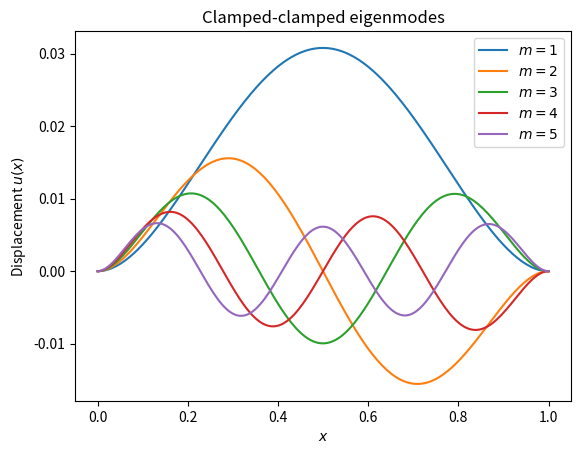
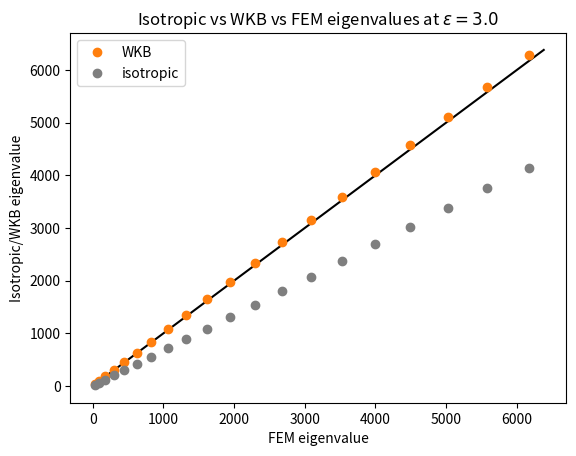

Recreate these plots in Python, in order.
"""Clamped beam using WKB/finite elements."""

import matplotlib.pyplot as plt
import numpy as np
import scipy.linalg as linalg
from scipy.integrate import quad

E = 1.  # elastic modulus
I = 1.  # moment of area
mu = 1.  # mass/length
L = 1.  # total length

N = 200  # number of elements
nodes = N + 1  # number of nodes
h = L / N  # length of beam element
x = np.arange(0, h + L, h)

# See 44m:44s of https://www.youtube.com/watch?v=RFH6i8ER284 for the
# definition of the element stiffness/mass matrices.
K_e = E * I / h**3 * np.array([[12, 6 * h, -12, 6 * h], [6 * h, 4 * h**2, -6 * h, 2 * h**2],
                               [-12, -6 * h, 12, -6 * h], [6 * h, 2 * h**2, -6 * h, 4 * h**2]])
M_e = mu * h / 420 * np.array([[156, 22 * h, 54, -13 * h], [22 * h, 4 * h**2, -13 * h, -3 * h**2],
                               [54, 13 * h, 156, -22 * h], [-13 * h, -3 * h**2, -22 * h, 4 * h**2]])

# The local stiffness matrix changes by this much.
eps = 3.0
dK_e = E * I / h**3 * eps * np.array([[6, 2 * h, -6, 4 * h], [2 * h, h**2, -2 * h, h**2],
                                      [-6, -2 * h, 6, -4 * h], [4 * h, h**2, -4 * h, 3 * h**2]])
K_e += dK_e

K = np.zeros((2 * (N+1), 2 * (N+1)))
M = np.zeros((2 * (N+1), 2 * (N+1)))

# Assemble global stiffness/mass matrix.
for i in range(1, N + 1):
    K[2 * (i-1):2 * (i-1) + 4][:, 2 * (i-1):2 * (i-1) + 4] += K_e
    M[2 * (i-1):2 * (i-1) + 4][:, 2 * (i-1):2 * (i-1) + 4] += M_e

# Clamped-clamped BCs.
K = np.delete(K, [2*nodes - 2, 2*nodes - 1], 0)
K = np.delete(K, [2*nodes - 2, 2*nodes - 1], 1)
K = np.delete(K, [0, 1], 0)
K = np.delete(K, [0, 1], 1)
M = np.delete(M, [2*nodes - 2, 2*nodes - 1], 0)
M = np.delete(M, [2*nodes - 2, 2*nodes - 1], 1)
M = np.delete(M, [0, 1], 0)
M = np.delete(M, [0, 1], 1)

# Find eigenvalues and eigenvectors.
freqs, modes = linalg.eig(K, M)
i = np.argsort(freqs)
# The freqs matrix has to be transposed before sorting.
modes, freqs = modes.T[i].real, np.sqrt(freqs[i].real)

for i in range(5):
    # Clamped beam.
    u = np.hstack([0., modes[i][0:2*nodes - 5:2], 0.])
    u = np.sign(u.mean()) * u
    plt.plot(x, u, label="$m = {}$".format(i + 1))

plt.title(r"Clamped-clamped eigenmodes")
plt.xlabel(r"$x$")
plt.ylabel(r"Displacement $u(x)$")
plt.legend()
plt.savefig("clamped_wkb_modes.png")

# Solution to cosh(w^2)cos(w^2) = -1.
freq_unif = np.array([
    22.3733, 61.6728, 120.903, 199.859, 298.556, 416.991, 555.165, 713.079, 890.732, 1088.12,
    1305.26, 1542.13, 1798.74, 2075.08, 2371.17, 2687., 3022.57, 3377.87, 3752.92, 4147.7
])

# [redacted]
f = lambda x: 1 / (1 + eps*x)**0.25
factor = (quad(f, 0, L)[0])**2

plt.figure()
plt.title(r"Isotropic vs WKB vs FEM eigenvalues at $\epsilon = {}$".format(eps))
plt.ylabel(r"Isotropic/WKB eigenvalue")
plt.xlabel(r"FEM eigenvalue")
plt.plot([0, freq_unif[-1] / factor + 100], [0, freq_unif[-1] / factor + 100], "k-")
plt.plot(freqs[:20], freq_unif / factor, "C1o", label="WKB")
plt.plot(freqs[:20], freq_unif, "C7o", label="isotropic")
plt.legend()

plt.savefig("clamped_wkb_eigen.png")
plt.show()
